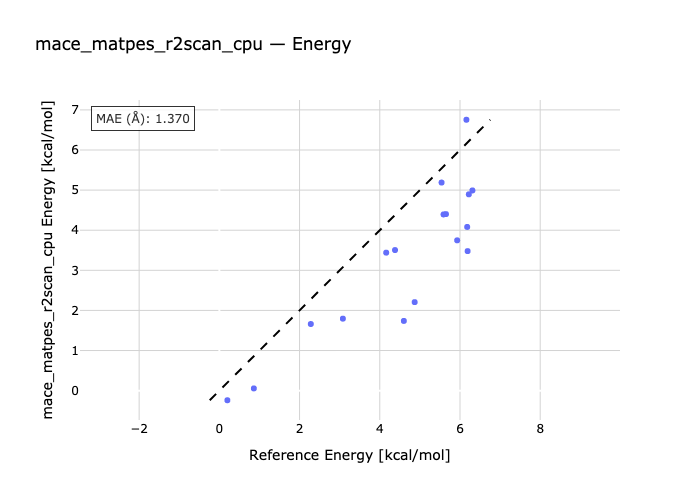

The table this chart was drawn from, first rows:
species, reference, predicted
C2-C1, 0.86, 0.05525
C3-C1, 2.28, 1.661
C1-C4, 3.08, 1.795
C1-C5, 4.6, 1.738
C1-C6, 4.87, 2.207
C1-C7, 4.16, 3.44
C1-C8, 4.38, 3.505
C1-C9, 6.19, 3.479
C1-C10, 6.18, 4.081
C1-C11, 5.65, 4.402
C12-C1, 5.59, 4.393
C13-C1, 5.93, 3.748
C1-C14, 6.31, 4.991
C1-C15, 6.22, 4.895
G2-G1, 0.2, -0.2396
G3-G1, 6.16, 6.754
G4-G1, 5.54, 5.189
